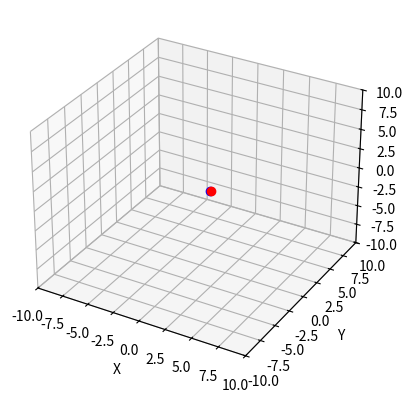

Generate this figure with matplotlib:
import numpy as np
from scipy.integrate import odeint
import matplotlib.pyplot as plt
from matplotlib.animation import FuncAnimation


fig, ax = plt.subplots(subplot_kw={"projection": "3d"})
frames = 500
t = np.linspace(0, 400, frames)

k = 0.02
p = 0.01
V = 0.01
g = 9.81
m = 0.0095
w = 0.26
r = 0.18
a = 0.065
gama = 0.04

def move_func(s, t):
    x, vx, y, vy, z, vz,\
        x2, vx2, y2, vy2, z2, vz2 = s
    dx_dt = vx
    dvx_dt = -(vx ** 2 + vy ** 2) / (x ** 2 + y ** 2) * x + k * vx + (m * w ** 2 * r) + (m * vx ** 2 / r) - gama * (vx ** 2 + vy ** 2) / (x ** 2 + y ** 2) * x
    dy_dt = vy
    dvy_dt = -(vx ** 2 + vy ** 2) / (x ** 2 + y ** 2) * y + k * vy + (m * w ** 2 * r) + (m * vy ** 2 / r) - gama * (vx ** 2 + vy ** 2) / (x ** 2 + y ** 2) * y
    dz_dt = vz
    dvz_dt = k * vz + (m * w ** 2 * r) + p * V * g

    dx_dt2 = vx2
    dvx_dt2 = -(vx2 ** 2 + vy2 ** 2) / (x2 ** 2 + y2 ** 2) * x2 + k * vx2 + (m * w ** 2 * r) + (m * vx2 ** 2 / r) - gama * (vx2 ** 2 + vy2 ** 2) / (x2 ** 2 + y2 ** 2) * x2
    dy_dt2 = vy2
    dvy_dt2 = -(vx2 ** 2 + vy2 ** 2) / (x2 ** 2 + y2 ** 2) * y2 + k * vy2 + (m * w ** 2 * r) + (m * vy2 ** 2 / r) - gama * (vx2 ** 2 + vy2 ** 2) / (x2 ** 2 + y2 ** 2) * y2
    dz_dt2 = vz2
    dvz_dt2 = k * vz2 + (m * w ** 2 * r) + p * V * g

    return dx_dt, dvx_dt, dy_dt, dvy_dt, dz_dt, dvz_dt, dx_dt2, dvx_dt2, dy_dt2, dvy_dt2, dz_dt2, dvz_dt2


x0 = 1
vx0 = 0.1
y0 = 0
vy0 = 0.2
z0 = 1
zv0 = 0.4


x02 = 1 + 0.05
vx02 = 0.2
y02 = 0
vy02 = 0.4
z02 = 1
zv02 = 0.6

s0 = x0, vx0, y0, vy0, z0, zv0, x02, vx02, y02, vy02, z02, zv02

sol = odeint(move_func, s0, t)

ball1, = ax.plot([], [], [], 'o', color='b')
line1, = ax.plot([], [], [], '-', color='b')
ball2, = ax.plot([], [], [], 'o', color='r')
line2, = ax.plot([], [], [], '-', color='r')

def animate(i):
    # Первое тело
    ball1.set_data([sol[i][0]], [sol[i][2]])
    ball1.set_3d_properties([sol[i][3]])
    line1.set_data(sol[:i + 1, 0], sol[:i + 1, 2])
    line1.set_3d_properties(sol[:i + 1, 3])

    # Второе тело
    ball2.set_data([sol[i][6]], [sol[i][8]])
    ball2.set_3d_properties([sol[i][3]])
    line2.set_data(sol[:i + 1, 6], sol[:i + 1, 8])
    line2.set_3d_properties(sol[:i + 1, 3])

    return ball1, line1, ball2, line2


edge = 10
ax.set_xlim([-edge, edge])
ax.set_xlabel('X')

ax.set_ylim([-edge, edge])
ax.set_ylabel('Y')

ax.set_zlim([-edge, edge])
ax.set_zlabel('Z')


ani = FuncAnimation(fig, animate, frames=frames, interval=30, blit=True)

plt.show()
